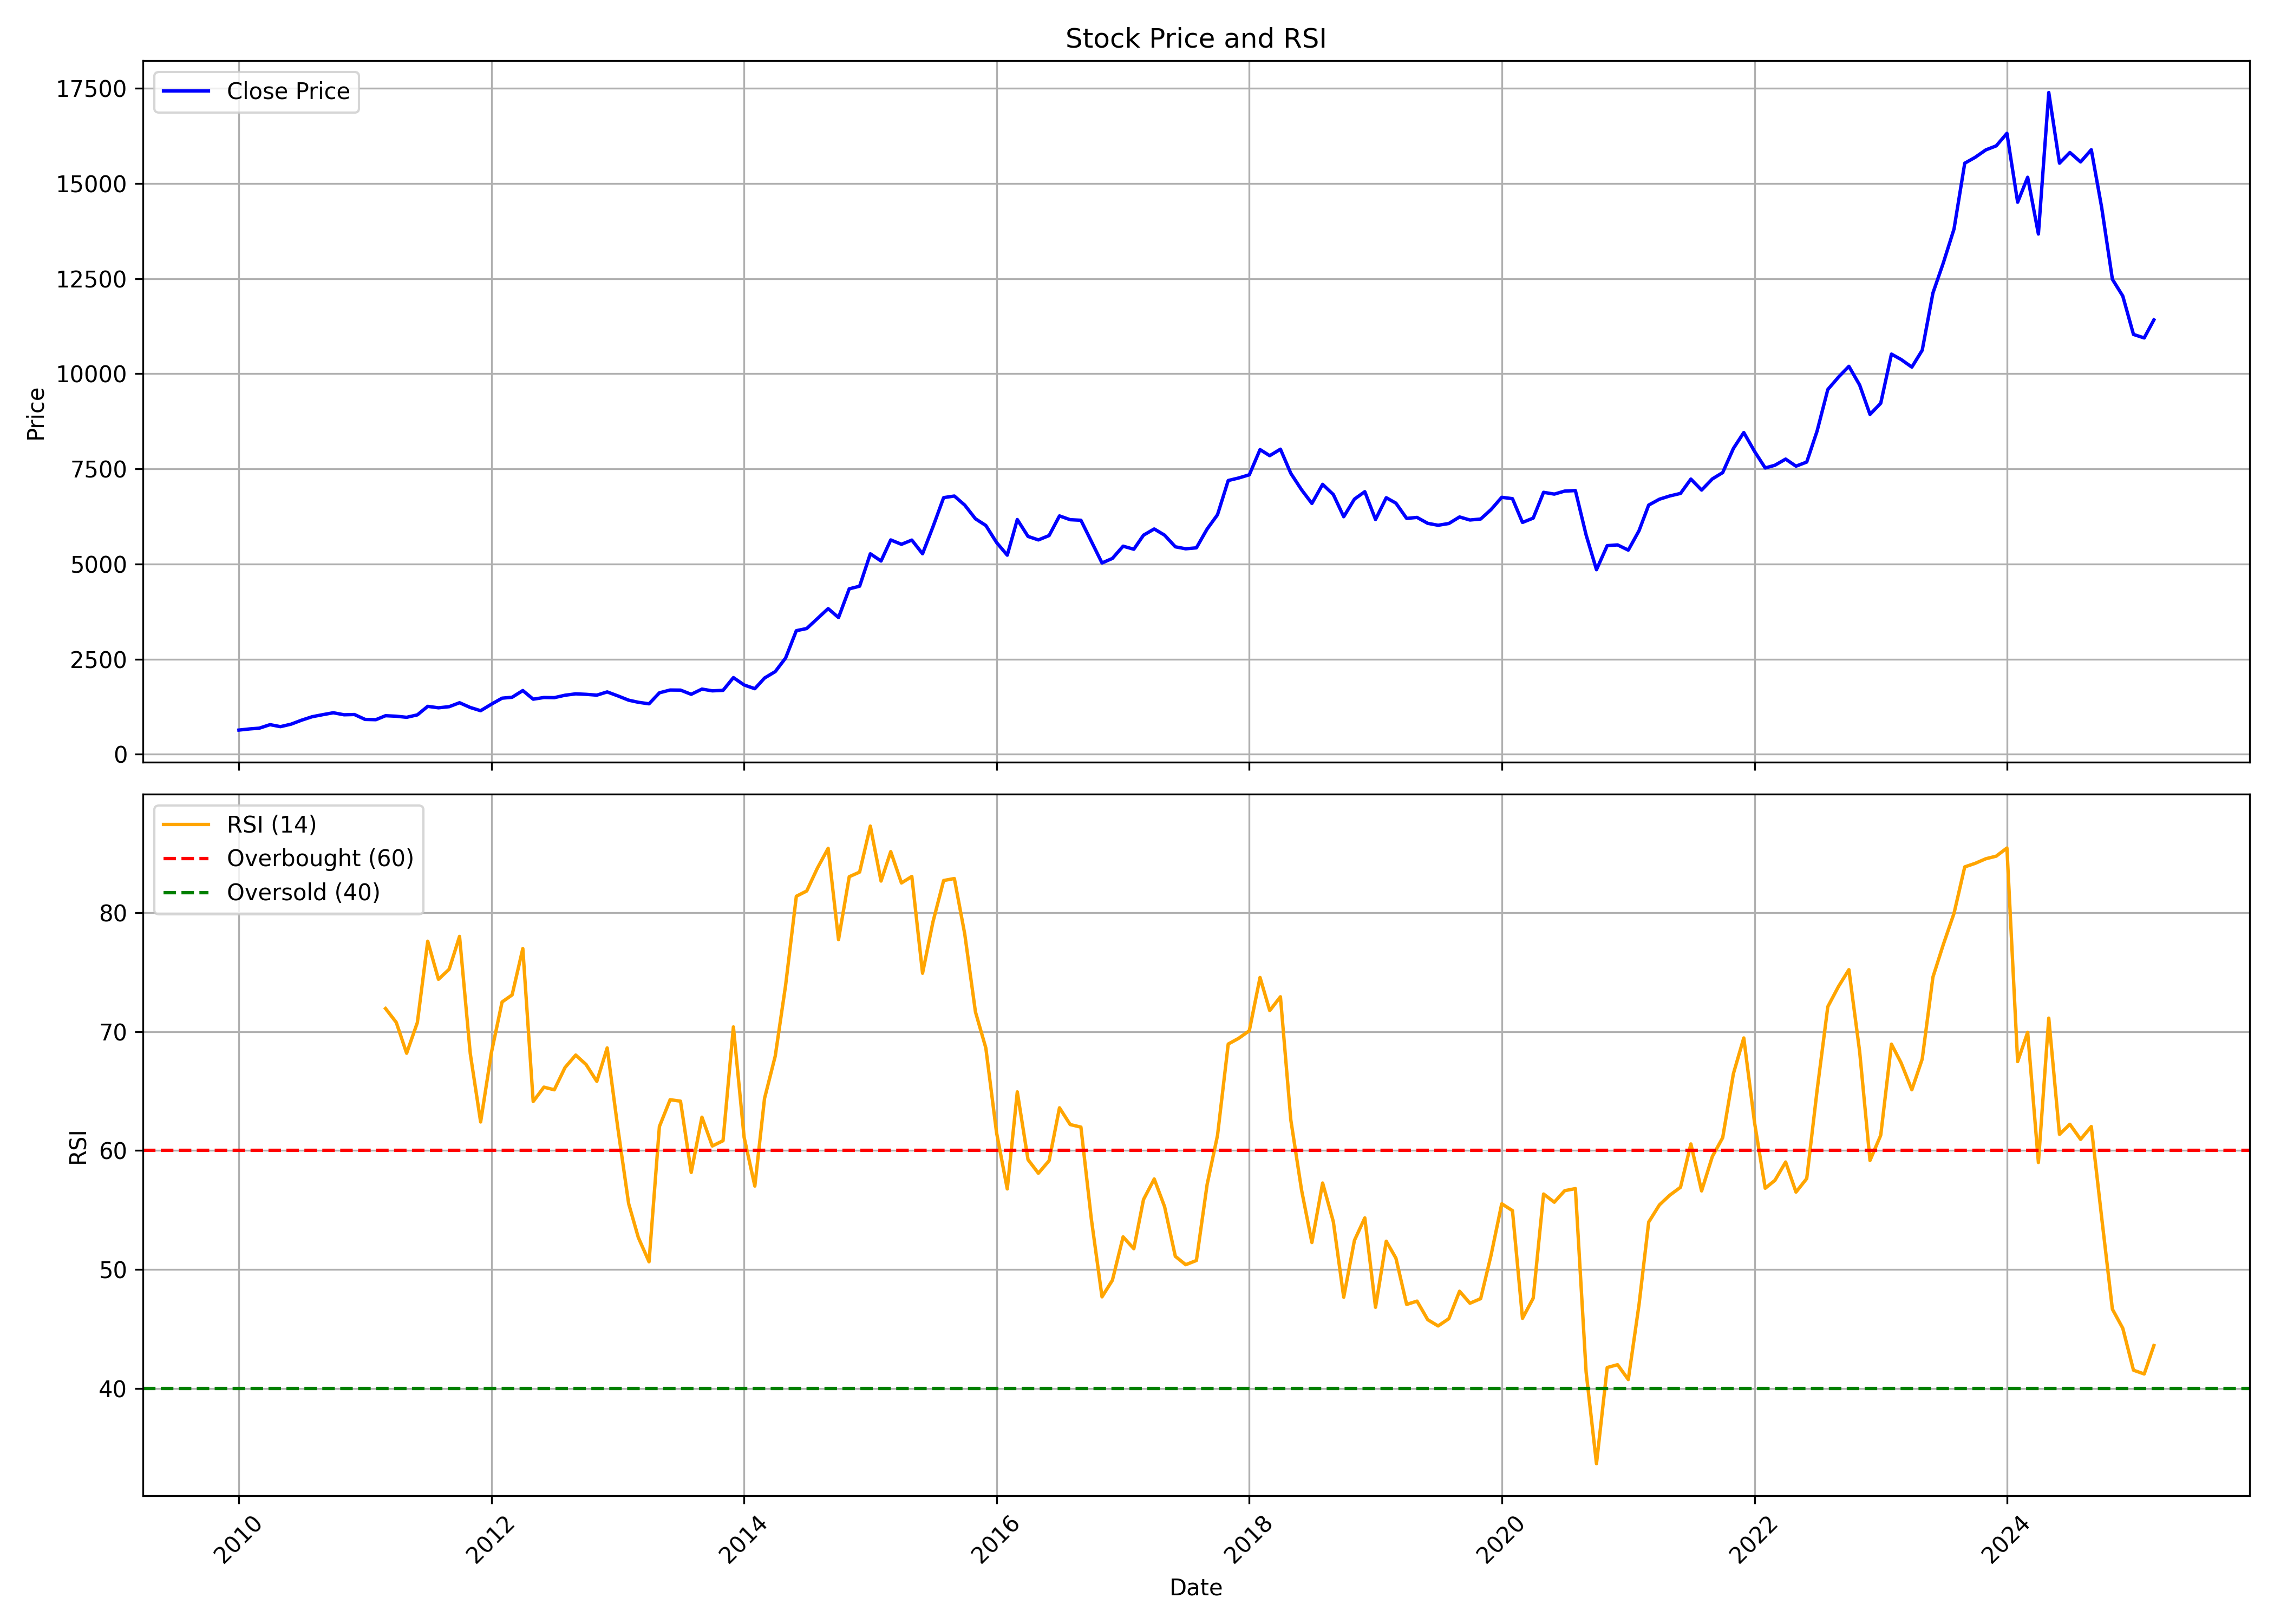

The table this chart was drawn from, first rows:
, date, symbol, open, high, low, close, volume, rsi
0, 2010-01-01, ZFCVINDIA, 518.3, 709.8, 494, 635.8, 69014, 
1, 2010-02-01, ZFCVINDIA, 632, 748.5, 616.5, 666.1, 61888, 
2, 2010-03-01, ZFCVINDIA, 666.1, 768.2, 651.5, 686, 146114, 
3, 2010-04-01, ZFCVINDIA, 677.8, 795.1, 674.1, 778.1, 245026, 
4, 2010-05-01, ZFCVINDIA, 791.8, 834.1, 686, 725.8, 134863, 
5, 2010-06-01, ZFCVINDIA, 714.7, 797.4, 689.7, 791.6, 64382, 
6, 2010-07-01, ZFCVINDIA, 778.1, 955.9, 745.4, 895.5, 719642, 
7, 2010-08-01, ZFCVINDIA, 896.5, 1030, 895.8, 987.1, 276450, 
8, 2010-09-01, ZFCVINDIA, 984.6, 1193, 974.9, 1042, 208859, 
9, 2010-10-01, ZFCVINDIA, 1043, 1214, 1043, 1091, 501327, 
10, 2010-11-01, ZFCVINDIA, 1120, 1120, 937.3, 1038, 66485, 
11, 2010-12-01, ZFCVINDIA, 1029, 1116, 975.1, 1045, 76444, 
12, 2011-01-01, ZFCVINDIA, 1048, 1111, 877.5, 915.4, 89900, 
13, 2011-02-01, ZFCVINDIA, 901.8, 954.2, 834.7, 908.9, 41770, 
14, 2011-03-01, ZFCVINDIA, 907.9, 1053, 859, 1013, 38283, 71.93
15, 2011-04-01, ZFCVINDIA, 1023, 1032, 963.3, 1000, 64771, 70.77
16, 2011-05-01, ZFCVINDIA, 999.3, 1029, 946.7, 971.3, 108017, 68.18
17, 2011-06-01, ZFCVINDIA, 970.2, 1071, 956.6, 1035, 43975, 70.75
18, 2011-07-01, ZFCVINDIA, 1071, 1292, 990.6, 1259, 107339, 77.59
19, 2011-08-01, ZFCVINDIA, 1266, 1302, 1151, 1221, 46582, 74.39
20, 2011-09-01, ZFCVINDIA, 1221, 1370, 1189, 1251, 65728, 75.24
21, 2011-10-01, ZFCVINDIA, 1248, 1371, 1194, 1354, 102334, 78
22, 2011-11-01, ZFCVINDIA, 1379, 1478, 1181, 1229, 19528, 68.15
23, 2011-12-01, ZFCVINDIA, 1312, 1370, 1108, 1145, 11954, 62.4
24, 2012-01-01, ZFCVINDIA, 1163, 1370, 1135, 1315, 135063, 68.21
25, 2012-02-01, ZFCVINDIA, 1311, 1554, 1244, 1474, 208526, 72.48
26, 2012-03-01, ZFCVINDIA, 1468, 1544, 1370, 1498, 97055, 73.08
27, 2012-04-01, ZFCVINDIA, 1489, 1798, 1370, 1675, 136125, 76.97
28, 2012-05-01, ZFCVINDIA, 1675, 1698, 1436, 1448, 70785, 64.12
29, 2012-06-01, ZFCVINDIA, 1465, 1582, 1370, 1492, 56895, 65.33
30, 2012-07-01, ZFCVINDIA, 1497, 1552, 1411, 1488, 64313, 65.1
31, 2012-08-01, ZFCVINDIA, 1493, 1626, 1449, 1552, 202820, 66.97
32, 2012-09-01, ZFCVINDIA, 1562, 1669, 1504, 1588, 96119, 68.02
33, 2012-10-01, ZFCVINDIA, 1663, 1679, 1397, 1575, 86238, 67.23
34, 2012-11-01, ZFCVINDIA, 1572, 1608, 1498, 1554, 39397, 65.81
35, 2012-12-01, ZFCVINDIA, 1557, 1743, 1534, 1639, 55499, 68.62
36, 2013-01-01, ZFCVINDIA, 1631, 1640, 1522, 1534, 40750, 61.85
37, 2013-02-01, ZFCVINDIA, 1538, 1588, 1316, 1422, 78527, 55.54
38, 2013-03-01, ZFCVINDIA, 1463, 1463, 1256, 1366, 24283, 52.69
39, 2013-04-01, ZFCVINDIA, 1375, 1421, 1228, 1326, 32880, 50.65
40, 2013-05-01, ZFCVINDIA, 1326, 1693, 1312, 1615, 78291, 62.02
41, 2013-06-01, ZFCVINDIA, 1563, 1746, 1563, 1689, 23144, 64.27
42, 2013-07-01, ZFCVINDIA, 1695, 1778, 1579, 1686, 63634, 64.15
43, 2013-08-01, ZFCVINDIA, 1714, 1743, 1482, 1576, 88806, 58.16
44, 2013-09-01, ZFCVINDIA, 1557, 1718, 1532, 1713, 15943, 62.8
45, 2013-10-01, ZFCVINDIA, 1723, 1793, 1645, 1667, 24656, 60.38
46, 2013-11-01, ZFCVINDIA, 1675, 1752, 1579, 1680, 19534, 60.82
47, 2013-12-01, ZFCVINDIA, 1653, 2064, 1653, 2015, 72907, 70.39
48, 2014-01-01, ZFCVINDIA, 2041, 2041, 1774, 1821, 84204, 61.11
49, 2014-02-01, ZFCVINDIA, 1839, 1871, 1635, 1723, 48606, 57.02
50, 2014-03-01, ZFCVINDIA, 1768, 2019, 1694, 2004, 107570, 64.37
51, 2014-04-01, ZFCVINDIA, 2033, 2192, 1881, 2173, 65100, 67.94
52, 2014-05-01, ZFCVINDIA, 2173, 2601, 2055, 2530, 129288, 73.89
53, 2014-06-01, ZFCVINDIA, 2532, 3612, 2428, 3248, 138651, 81.37
54, 2014-07-01, ZFCVINDIA, 3280, 3637, 3251, 3305, 160433, 81.81
55, 2014-08-01, ZFCVINDIA, 3344, 3674, 3159, 3567, 54193, 83.74
56, 2014-09-01, ZFCVINDIA, 3567, 3946, 3468, 3828, 263186, 85.4
57, 2014-10-01, ZFCVINDIA, 3799, 4020, 3531, 3594, 75982, 77.73
58, 2014-11-01, ZFCVINDIA, 3601, 4486, 3486, 4348, 206438, 83.01
59, 2014-12-01, ZFCVINDIA, 4371, 4715, 4044, 4417, 119606, 83.4
... 123 more rows
